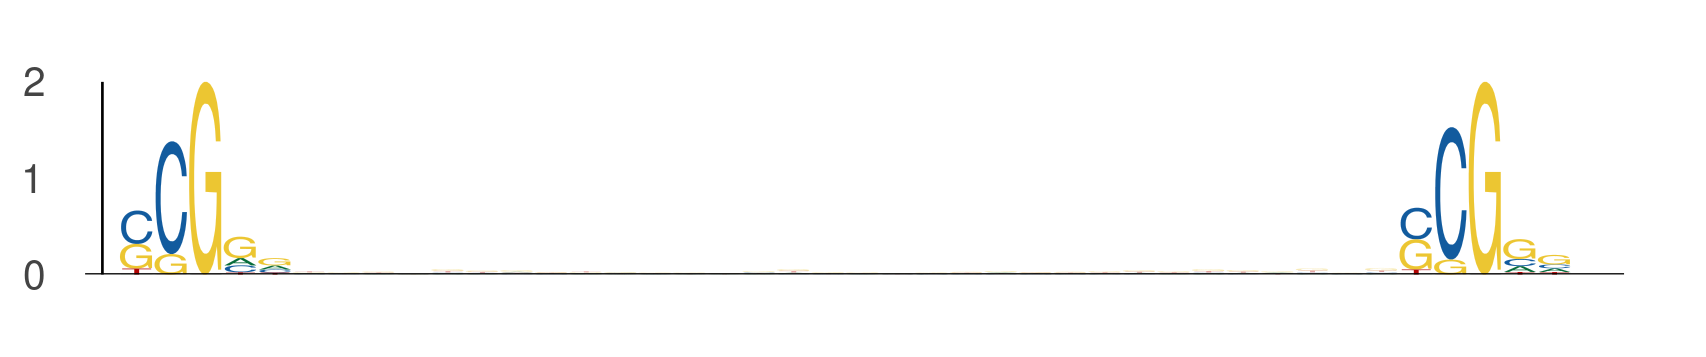

The table this chart was drawn from, first rows:
seq_index, start_position, end_position, is_reversed_complement
7684, 37, 42, 0
7684, 74, 79, 0
2014, 15, 20, 0
2014, 52, 57, 0
1275, 9, 14, 0
1275, 46, 51, 0
6818, 8, 13, 0
6818, 45, 50, 0
731, 36, 41, 0
731, 73, 78, 0
6977, 22, 27, 0
6977, 59, 64, 0
1220, 26, 31, 0
1220, 63, 68, 0
7113, 32, 37, 0
7113, 69, 74, 0
3855, 35, 40, 0
3855, 72, 77, 0
2259, 8, 13, 0
2259, 45, 50, 0
6333, 14, 19, 0
6333, 51, 56, 0
734, 38, 43, 0
734, 75, 80, 0
5789, 32, 37, 0
5789, 69, 74, 0
7644, 19, 24, 0
7644, 56, 61, 0
7644, 18, 23, 0
7644, 55, 60, 0
1829, 37, 42, 0
1829, 74, 79, 0
569, 25, 30, 0
569, 62, 67, 0
2012, 22, 27, 0
2012, 59, 64, 0
6834, 26, 31, 0
6834, 63, 68, 0
5601, 24, 29, 0
5601, 61, 66, 0
7130, 12, 17, 0
7130, 49, 54, 0
3334, 21, 26, 0
3334, 58, 63, 0
2915, 14, 19, 0
2915, 51, 56, 0
7784, 29, 34, 0
7784, 66, 71, 0
80, 25, 30, 0
80, 62, 67, 0
4787, 29, 34, 0
4787, 66, 71, 0
2286, 34, 39, 0
2286, 71, 76, 0
2163, 26, 31, 0
2163, 63, 68, 0
3214, 37, 42, 0
3214, 74, 79, 0
3776, 24, 29, 0
3776, 61, 66, 0
... 396 more rows
